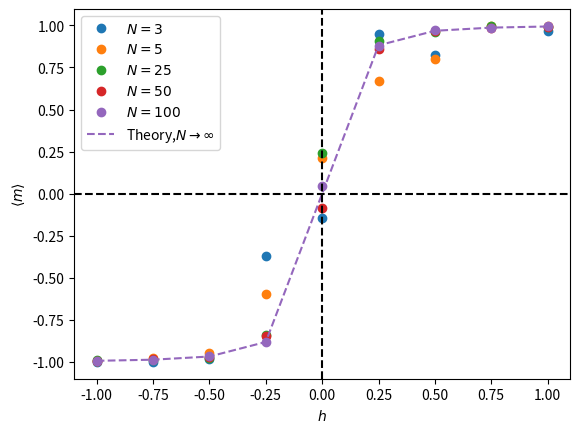

This chart was generated by the following Python code:
import numpy as np
import matplotlib.pyplot as plt


def energy_ising_1d(configuration, J, h):
    num_spins = len(configuration)
    energy = 0.0
    for i in range(num_spins):
        spini = configuration[i]
        # set the value of spin i+1, make sure to test if i+1<num_spins, and otherwise account for periodic boundaries
        # you can do this with an if statement if you have to
        ip1 = (i + 1) % num_spins
        spinip1 = configuration[ip1]

        energy = energy - J * (spini * spinip1) - h * spini

    return energy


def energy_difference(J, h, si, sleft, sright):
    # fill in the formula for the energy difference from flipping spin i,
    # which has value si= 1 or -1, with spin values sleft and sright on the left and right
    dE = 2 * h * si + 2 * J * si * (sleft + sright)
    return dE


def metropolis_mc_fast(n_steps, n_lattice_sites, beta, J, h, debug=False, save_freq=10):
    # we can start with a random configuration of size n_lattice_sites by generating a random list
    #    of zeros and twos, then subtracting 1, the following does that, do you see why? Play around
    #   with this function in an empty box if you don't
    configuration = 2 * np.random.randint(2, size=n_lattice_sites) - 1
    average_spins = []

    if debug is True:
        print("Starting configuration:", configuration)

    current_energy = energy_ising_1d(configuration, J, h)
    for i in range(n_steps):

        # set this like you did above:
        spin_to_change = np.random.randint(n_lattice_sites)

        si = configuration[spin_to_change]
        # now figure out the values of the spin to the left and the spin to the right, remembering
        #  to take into account periodic boundary conditions for both
        # you can use if statements if you have to
        sright = configuration[(spin_to_change + 1) % n_lattice_sites]
        sleft = configuration[(spin_to_change - 1) % n_lattice_sites]

        dE = energy_difference(J, h, si, sleft, sright)

        r = np.random.random()
        # fill in the metropolis critereon, using dE
        if r < min(1, np.exp(-beta * (dE))):
            # flip the spin
            configuration[spin_to_change] *= -1
            # update the energy
            current_energy += dE
        else:
            pass

        # this computes the average spin
        average_spin = configuration.mean()

        if i % save_freq == 0:
            average_spins.append(average_spin)

        if debug and i % 10 == 0:
            print("%i: " % i, configuration, "Energy:", current_energy, "Spin:", average_spin)

    return average_spins


def ising_spin_exact(beta, J, h):
    sbh = np.sinh(beta * h)
    cbh = np.cosh(beta * h)
    efactor = np.exp(-4 * beta * J)
    numerator = sbh + sbh * cbh / np.sqrt(sbh * sbh + efactor)
    denominator = cbh + np.sqrt(sbh * sbh + efactor)
    return numerator / denominator


# system size dependence

test_beta = 1.0
test_J = 1

# scanning beta for a range of h's

test_h_list = np.arange(-1, 1.25, 0.25)
n_lattice_site_list = (3, 5, 25, 50, 100)

for test_n_lattice_sites in n_lattice_site_list:
    test_n_steps = test_n_lattice_sites * 500

    spin_vs_h = []
    for test_h in test_h_list:
        average_spin_at_h = metropolis_mc_fast(test_n_steps, test_n_lattice_sites, test_beta, test_J, test_h)
        mean_spin_from_trajectory = np.mean(average_spin_at_h[len(average_spin_at_h) // 2:])
        spin_vs_h.append(mean_spin_from_trajectory)

    p = plt.plot(test_h_list, spin_vs_h, marker='o', label="$N=%i$" % test_n_lattice_sites, linestyle='')

predicted_spin_v_h = ising_spin_exact(test_beta, test_J, test_h_list)
plt.plot(test_h_list, predicted_spin_v_h, label="Theory,$N\\rightarrow\\infty$", color=p[0].get_color(), linestyle='--')

plt.xlabel('$h$')
plt.ylabel('$\\langle m \\rangle$')
plt.axhline(0, linestyle='--', color='black')
plt.axvline(0, linestyle='--', color='black')
plt.legend(loc=0)
plt.show()